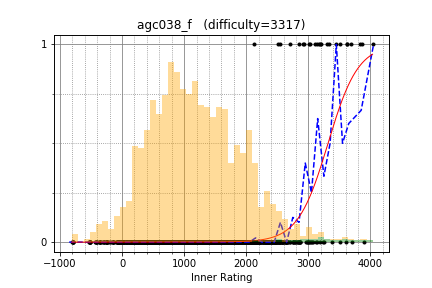

Data behind this chart, as committed beside it:
tourist, 4033.078518, 1
ksun48, 3628, 1
newbiedmy, 3517, 1
apiad, 3865, 1
Um_nik, 3826, 1
Benq, 3004, 1
LHiC, 3682, 1
kunyavskiy, 3143, 1
mn3twe, 3193, 0
ainta, 3197, 1
tempura0224, 2706, 1
mulgokizary, 3106, 1
yosupo, 3337, 1
koosaga, 3298, 1
DmitryGrigorev, 2910, 1
zjczzzjczjczzzjc, 2540, 1
mayaohua, 2856, 1
newbie314159, 2121, 1
DEGwer, 3191, 1
mnbvmar, 3618, 1
EntropyIncreaser, 2516, 0
aitch, 3020, 1
cz_xuyixuan, 3123, 0
nhho, 2549, 0
tlwpdus, 3027, 0
imeimi2000, 2821, 0
uwi, 2872, 0
wifi, 2649, 0
amoo_safar, 2471, 0
nealchen, 3231, 0
ecnerwal, 3700, 0
noshi91, 2582, 0
usachevd0, 1922, 0
liji, 2541, 0
zhouzhendong, 2461, 0
hitman623, 2164, 0
zxn, 2460, 0
liouzhou_101, 2212, 0
kotatsugame, 2311, 0
fangyoule, 2766, 0
karasek, 1363, 0
rareone0602, 1996, 0
xellos, 2827, 0
ezoilearner, 1955, 0
ei13333, 2291, 0
kmjp, 2746, 0
Heltion, 2369, 0
Ilya_MSU, 2595, 0
nuip, 2855, 0
pekempey, 2497, 0
AlesyaIvanova, 1946, 0
Qiuly, 2229, 0
CYJian, 1872, 0
diamond_duke, 2846, 0
nonamefour0210, 2535, 0
ShadowLight, 2347, 0
enjapma, 1951, 0
Swistakk, 3251, 0
lumibons, 3139, 0
DRA, 2083, 0
natsugiri, 2867, 0
... 1,822 more rows
